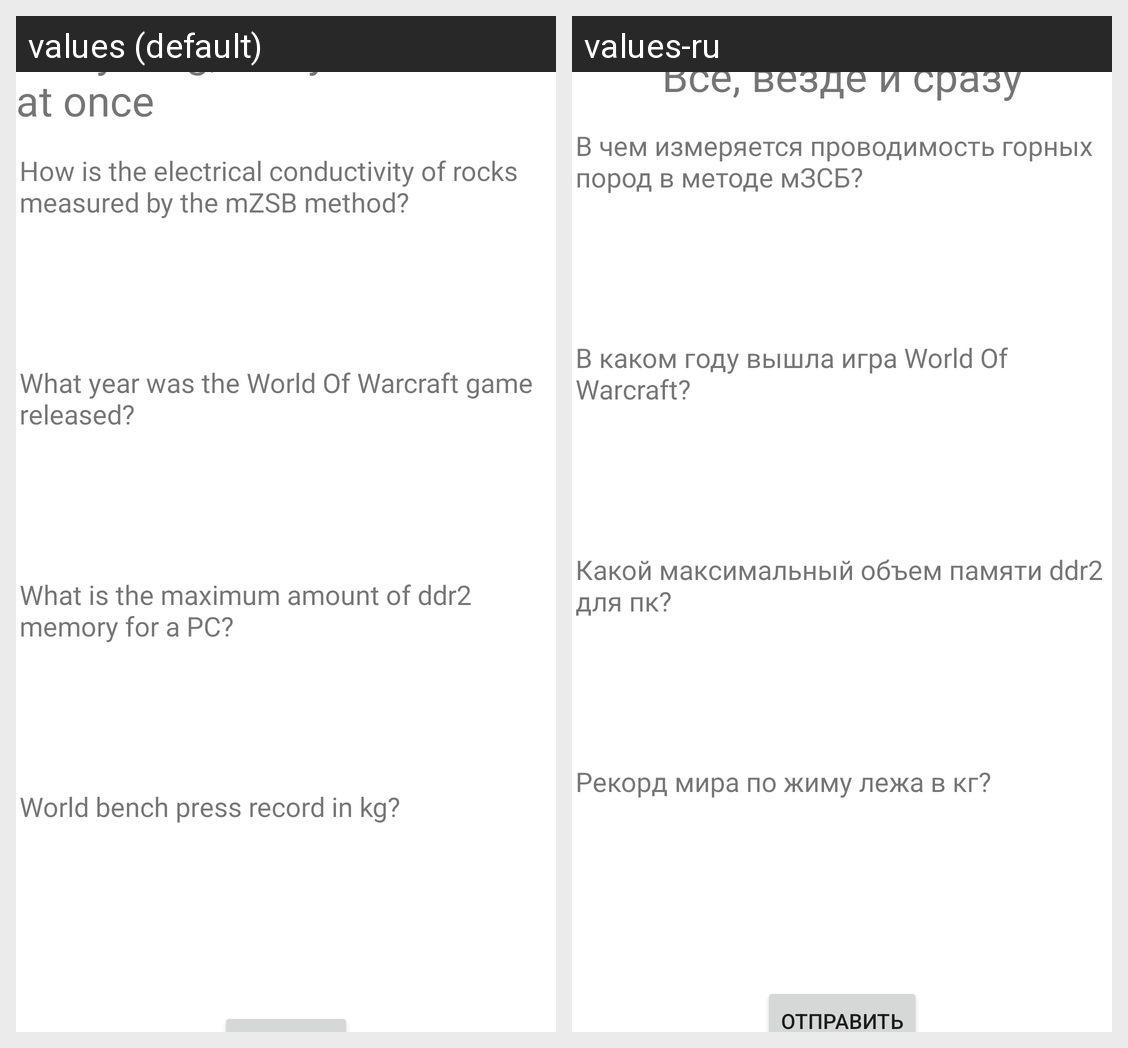

Locale-by-locale string values for the Android screen shown in this grid:
Android screen res/layout/fragment_quiz.xml rendered under 2 locales, left to right: values (default), values-ru. Device: Nexus 5 (rendered at 1080×1920; each locale shown at half size, 540×960, under a caption strip naming it); theme Theme.m9_quiz_localization.
Strings drawn on this screen, with the default value and each locale's value (text and hints the layout hard-codes, and strings that could not be matched under every locale, appear in the picture but are not listed):

all_quiz
  values: Everything, everywhere and at once
  values-ru: Все, везде и сразу

question_1
  values: How is the electrical conductivity of rocks measured by the mZSB method?
  values-ru: В чем измеряется проводимость горных пород в методе мЗСБ?

question_2
  values: What year was the World Of Warcraft game released?
  values-ru: В каком году вышла игра World Of Warcraft?

question_3
  values: What is the maximum amount of ddr2 memory for a PC?
  values-ru: Какой максимальный объем памяти ddr2 для пк?

question_4
  values: World bench press record in kg?
  values-ru: Рекорд мира по жиму лежа в кг?
